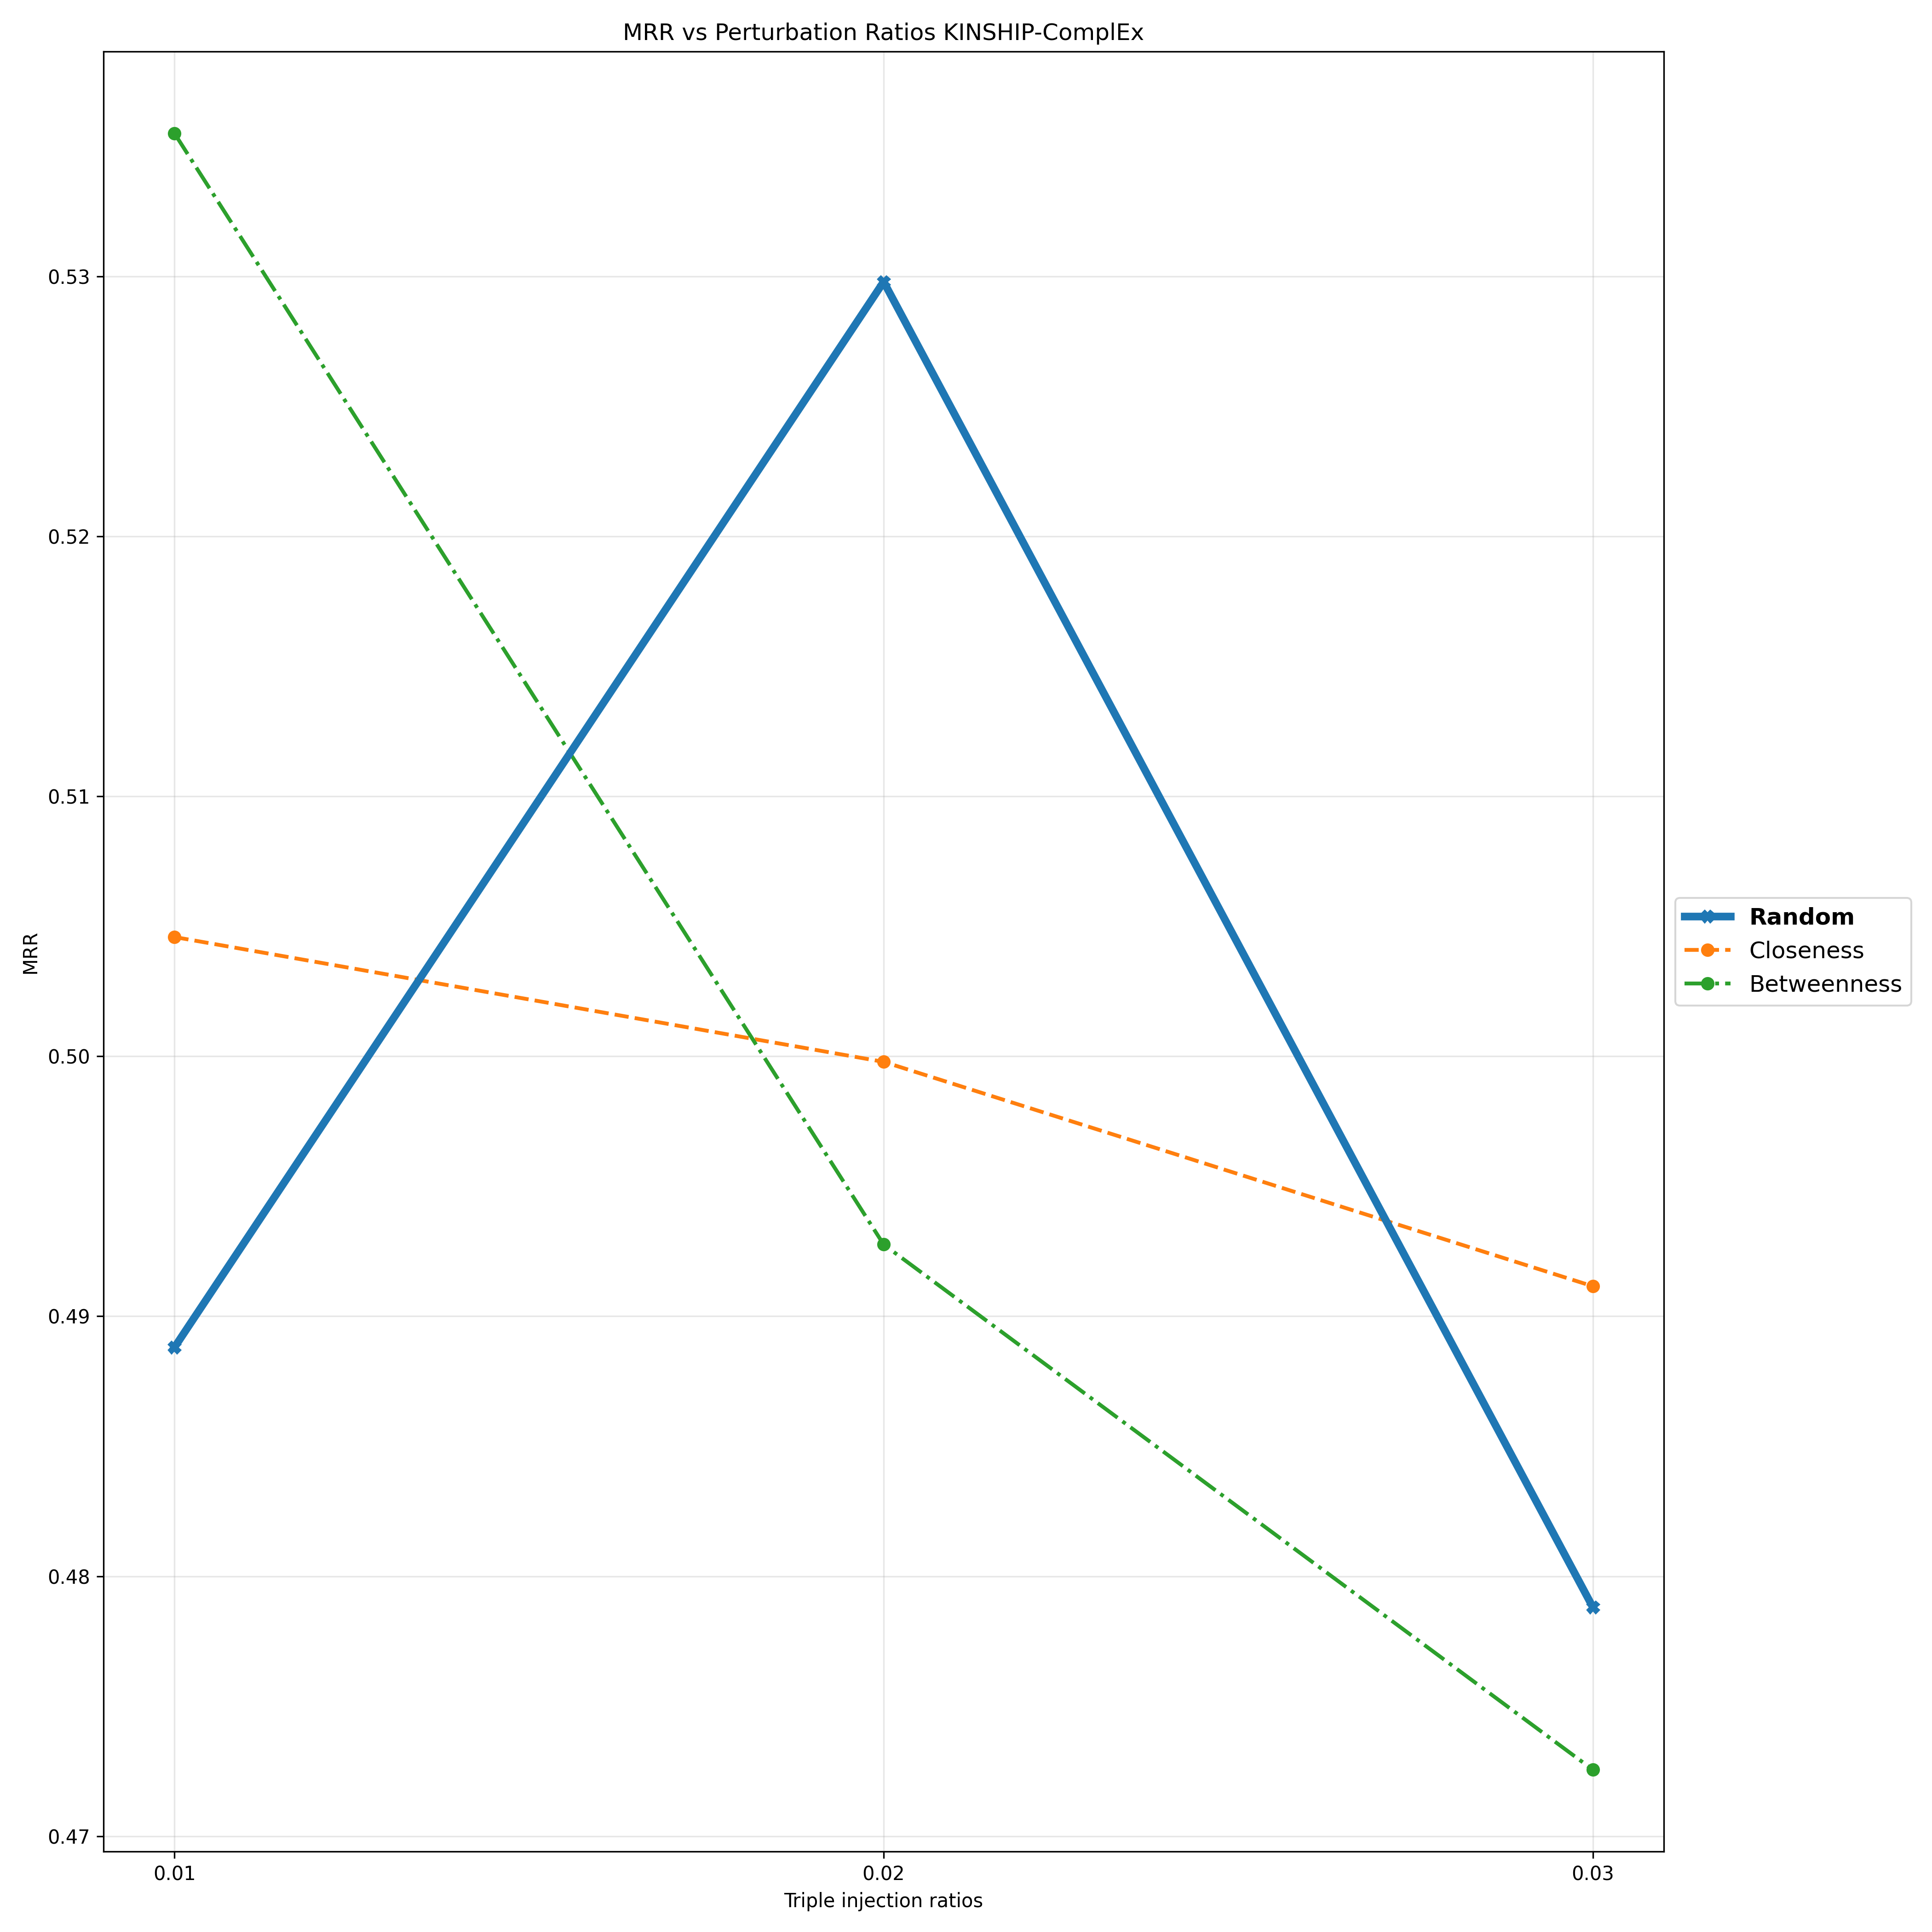

Data behind this chart, as committed beside it:
Triple Injection Ratios, 0.01, 0.02, 0.03
Random, 0.4888, 0.5298, 0.4788
Closeness, 0.5046, 0.4998, 0.4912
Betweenness, 0.5355, 0.4928, 0.4726
